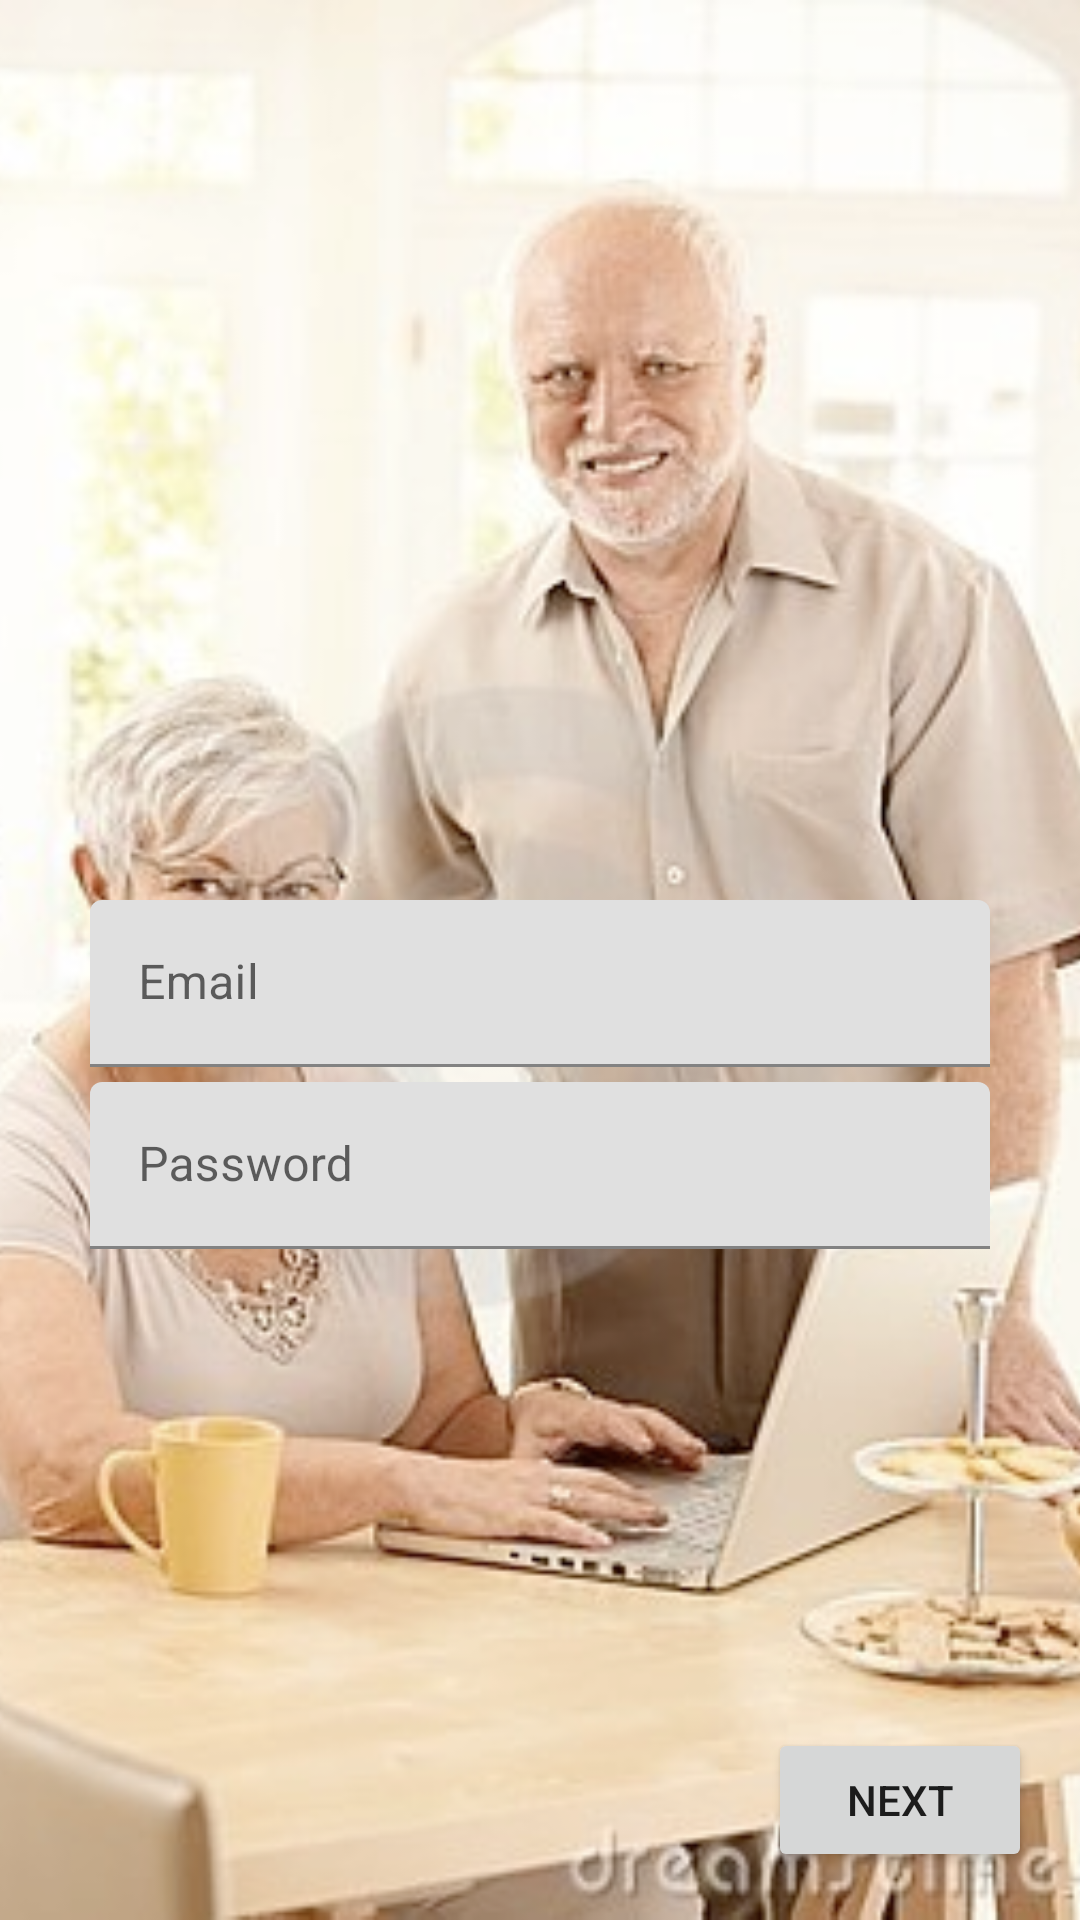

Produce the Android XML layout that renders to this screen, including the resource entries it uses.
<!-- AndroidManifest.xml: application theme Theme.Ittinder -->
<!-- res/layout/login_screen.xml -->
<?xml version="1.0" encoding="utf-8"?>
<androidx.constraintlayout.widget.ConstraintLayout xmlns:android="http://schemas.android.com/apk/res/android"
    xmlns:tools="http://schemas.android.com/tools"
    android:layout_width="match_parent"
    android:layout_height="match_parent"
    xmlns:app="http://schemas.android.com/apk/res-auto">

    <ImageView
        android:layout_width="0dp"
        android:layout_height="0dp"
        app:layout_constraintBottom_toBottomOf="parent"
        app:layout_constraintEnd_toEndOf="parent"
        app:layout_constraintStart_toStartOf="parent"
        app:layout_constraintTop_toTopOf="parent"
        app:srcCompat="@drawable/login_background"
        android:scaleType="centerCrop"/>

    <ImageView
        android:id="@+id/icon_email_login"
        android:layout_width="wrap_content"
        android:layout_height="wrap_content"
        android:importantForAccessibility="no"
        app:srcCompat="@drawable/ic_email_login"
        app:layout_constraintStart_toStartOf="parent"
        app:layout_constraintTop_toTopOf="@id/emailAddress"
        app:layout_constraintBottom_toBottomOf="@id/emailAddress"
        android:layout_marginStart="16dp"/>

    <com.google.android.material.textfield.TextInputLayout
        android:id="@+id/emailAddress"
        android:layout_width="300dp"
        android:layout_height="wrap_content"
        android:hint="@string/email_address_hint"
        android:layout_marginTop="300dp"
        app:layout_constraintStart_toStartOf="parent"
        app:layout_constraintEnd_toEndOf="parent"
        app:layout_constraintTop_toTopOf="parent">

        <com.google.android.material.textfield.TextInputEditText
            android:layout_width="match_parent"
            android:layout_height="wrap_content"
            />
    </com.google.android.material.textfield.TextInputLayout>

    <ImageView
        android:id="@+id/icon_password_login"
        android:layout_width="wrap_content"
        android:layout_height="wrap_content"
        android:importantForAccessibility="no"
        app:srcCompat="@drawable/ic_password_login"
        app:layout_constraintStart_toStartOf="parent"
        app:layout_constraintTop_toTopOf="@id/password_toggle"
        app:layout_constraintBottom_toBottomOf="@id/password_toggle"
        android:layout_marginStart="16dp"/>

    <com.google.android.material.textfield.TextInputLayout
        android:id="@+id/password_toggle"
        android:layout_width="300dp"
        android:layout_marginTop="5dp"
        android:layout_height="wrap_content"
        android:hint="@string/password_hint"
        app:layout_constraintStart_toStartOf="@id/emailAddress"
        app:layout_constraintTop_toBottomOf="@id/emailAddress">

        <com.google.android.material.textfield.TextInputEditText
            android:layout_width="match_parent"
            android:layout_height="wrap_content"
            />

    </com.google.android.material.textfield.TextInputLayout>

    <Button
        android:id="@+id/nextButton"
        android:layout_width="wrap_content"
        android:layout_height="wrap_content"
        app:layout_constraintBottom_toBottomOf="parent"
        app:layout_constraintEnd_toEndOf="parent"
        android:text="@string/next_button"
        android:layout_marginBottom="16dp"
        android:layout_marginEnd="16dp"
 />

</androidx.constraintlayout.widget.ConstraintLayout>
<!-- resources referenced by this layout -->
<resources>
  <!-- drawable login_background: png bitmap (drawable, 279068 bytes) -->
  <string name="email_address_hint">Email</string>
  <string name="next_button">Next</string>
  <string name="password_hint">Password</string>
  <style name="Theme.Ittinder" parent="Theme.MaterialComponents.DayNight.DarkActionBar">
          
          <item name="colorPrimary">@color/purple_500</item>
          <item name="colorPrimaryVariant">@color/purple_700</item>
          <item name="colorOnPrimary">@color/white</item>
          
          <item name="colorSecondary">@color/teal_200</item>
          <item name="colorSecondaryVariant">@color/teal_700</item>
          <item name="colorOnSecondary">@color/black</item>
          
          <item name="android:statusBarColor" tools:targetApi="l">?attr/colorPrimaryVariant</item>
          
      </style>
  <color name="purple_500">#FF6200EE</color>
  <color name="purple_700">#FF3700B3</color>
  <color name="white">#FFFFFFFF</color>
  <color name="teal_200">#FF03DAC5</color>
  <color name="teal_700">#FF018786</color>
  <color name="black">#FF000000</color>
</resources>
